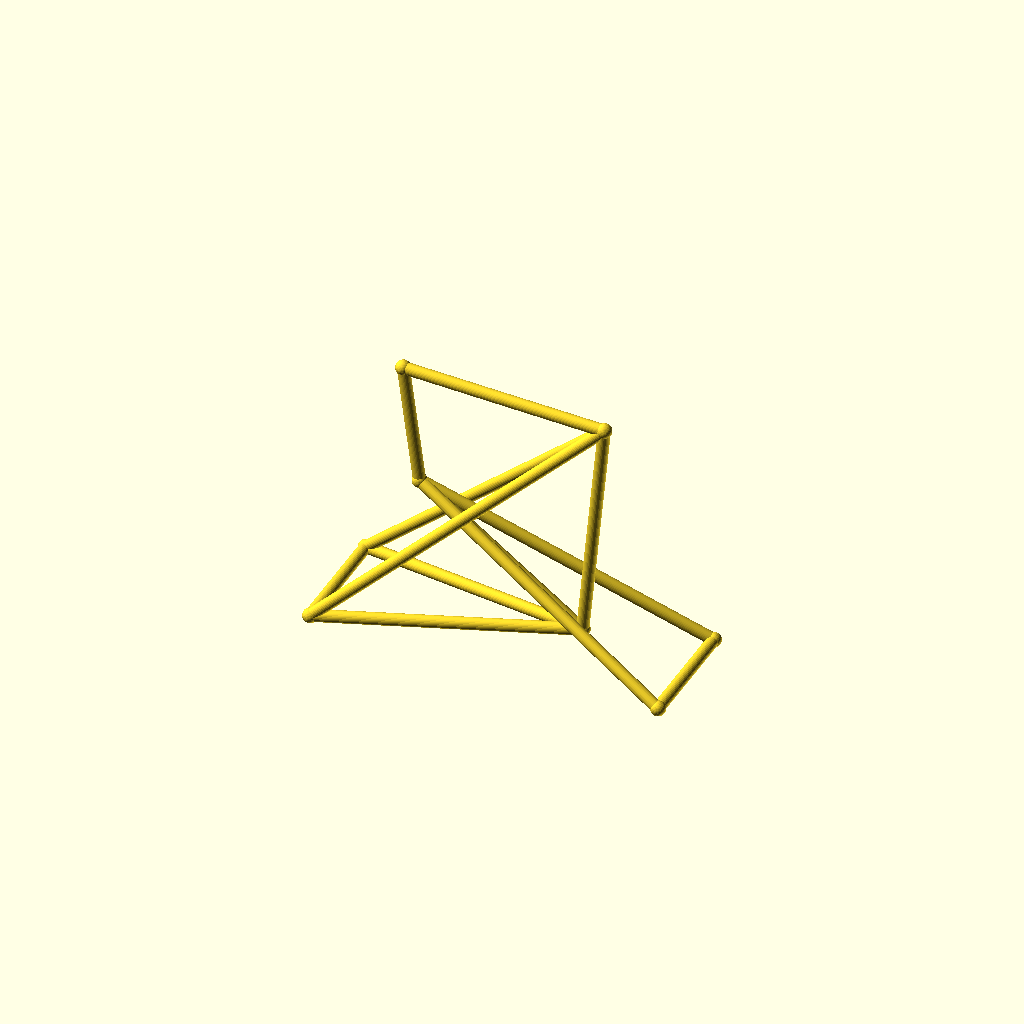
Cell 1: rendered with the file's own defaults.
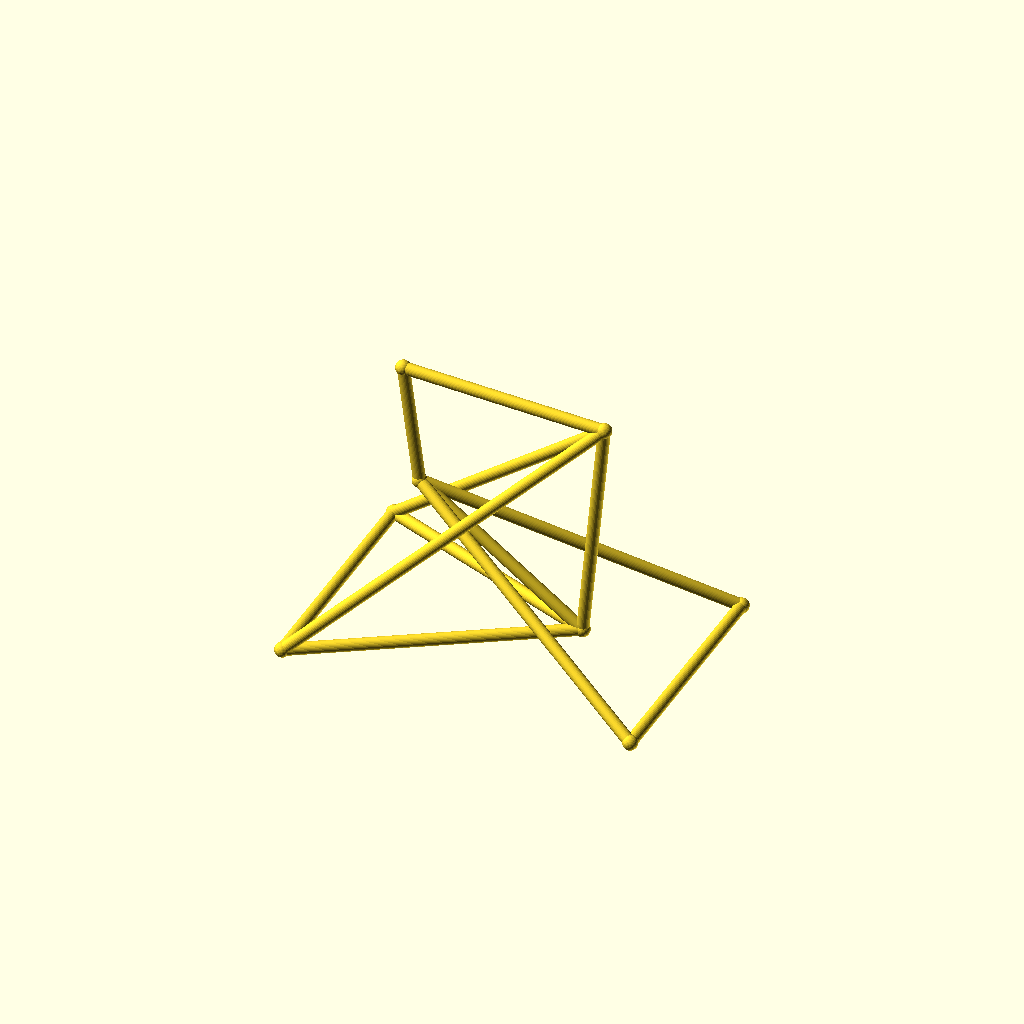
Cell 2 — track set to 88, the other parameters unchanged.
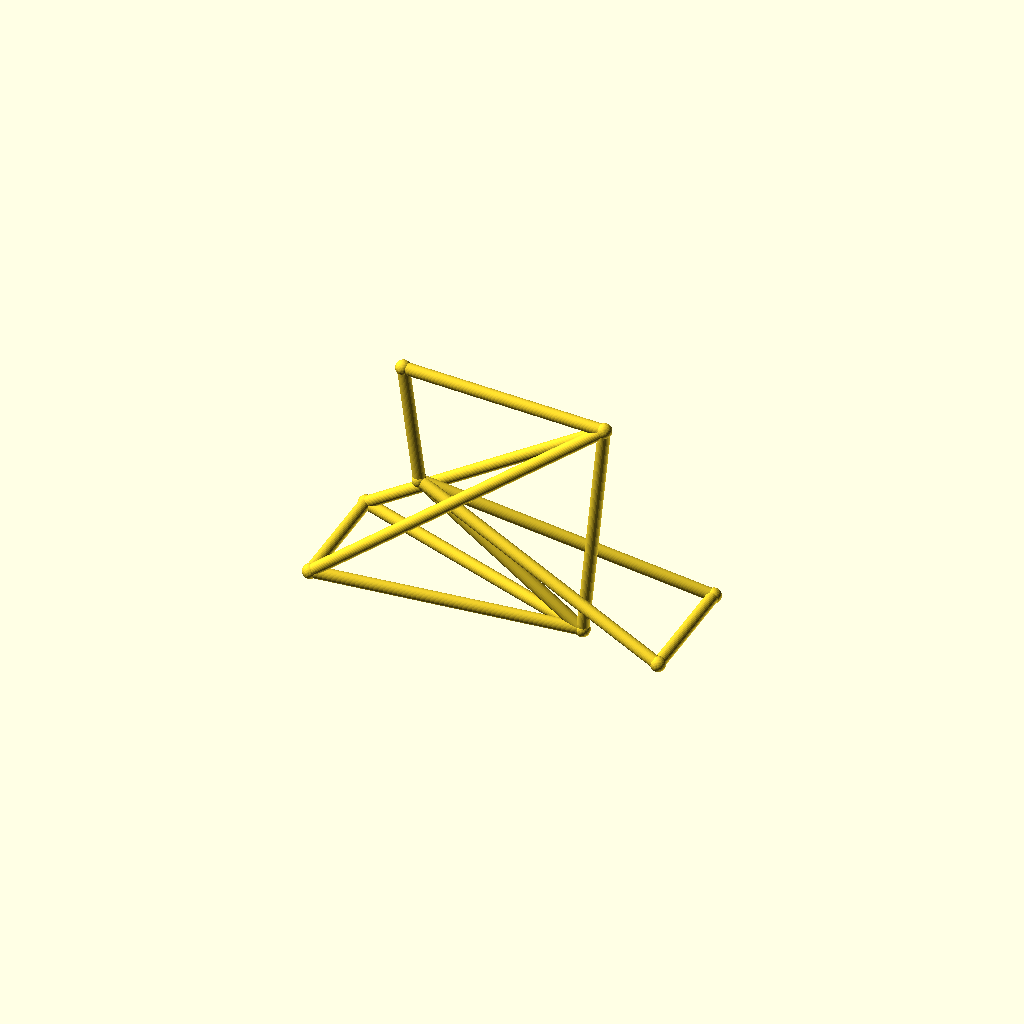
Cell 3 — hub_z set to 36, the other parameters unchanged.
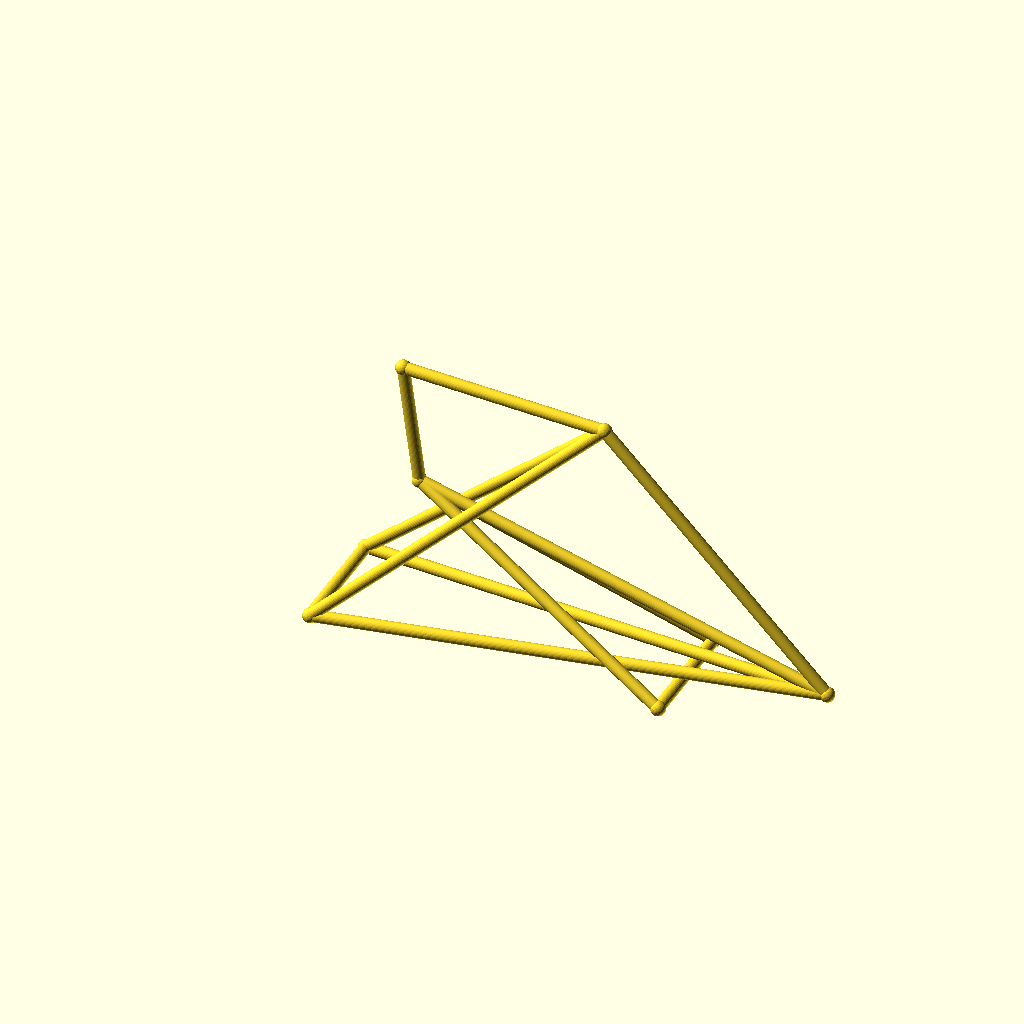
Cell 4: the same model with bb_x = 180.
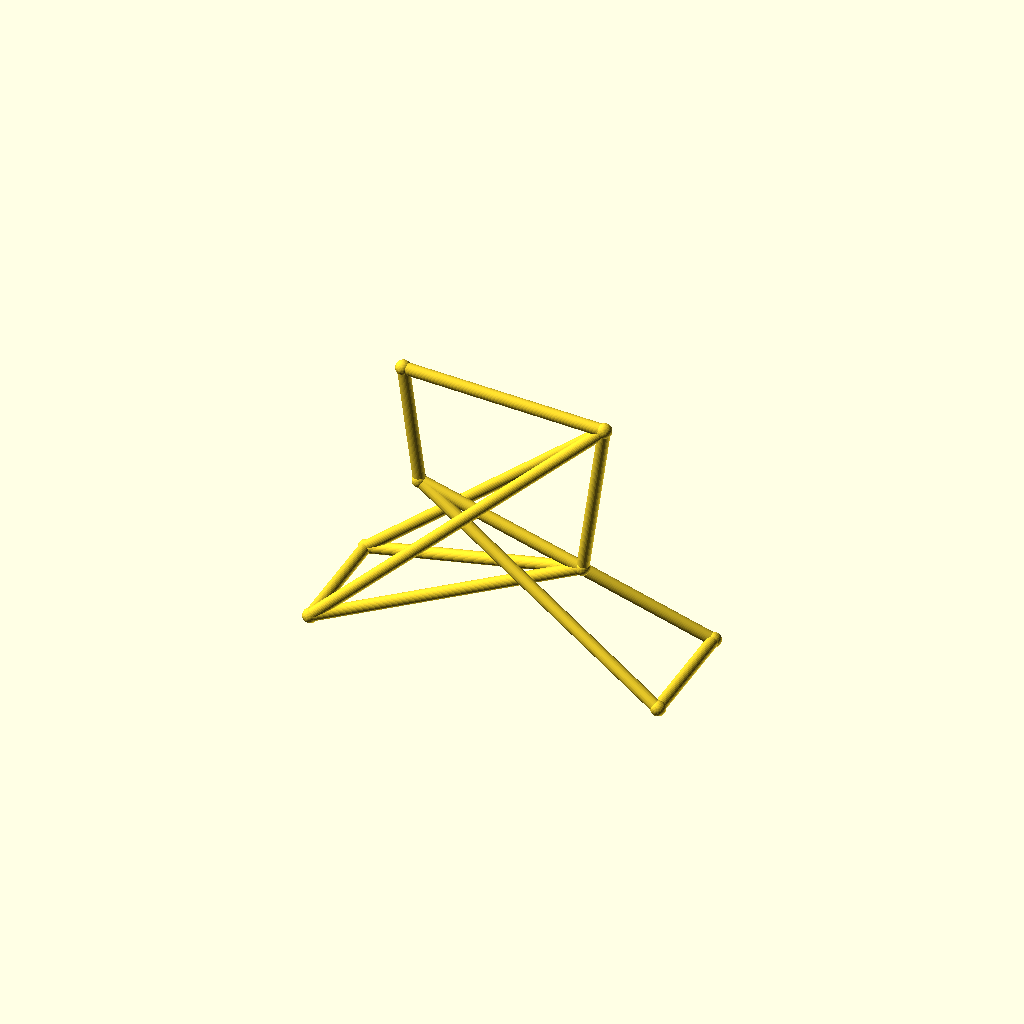
Cell 5 — bb_z set to 50, the other parameters unchanged.
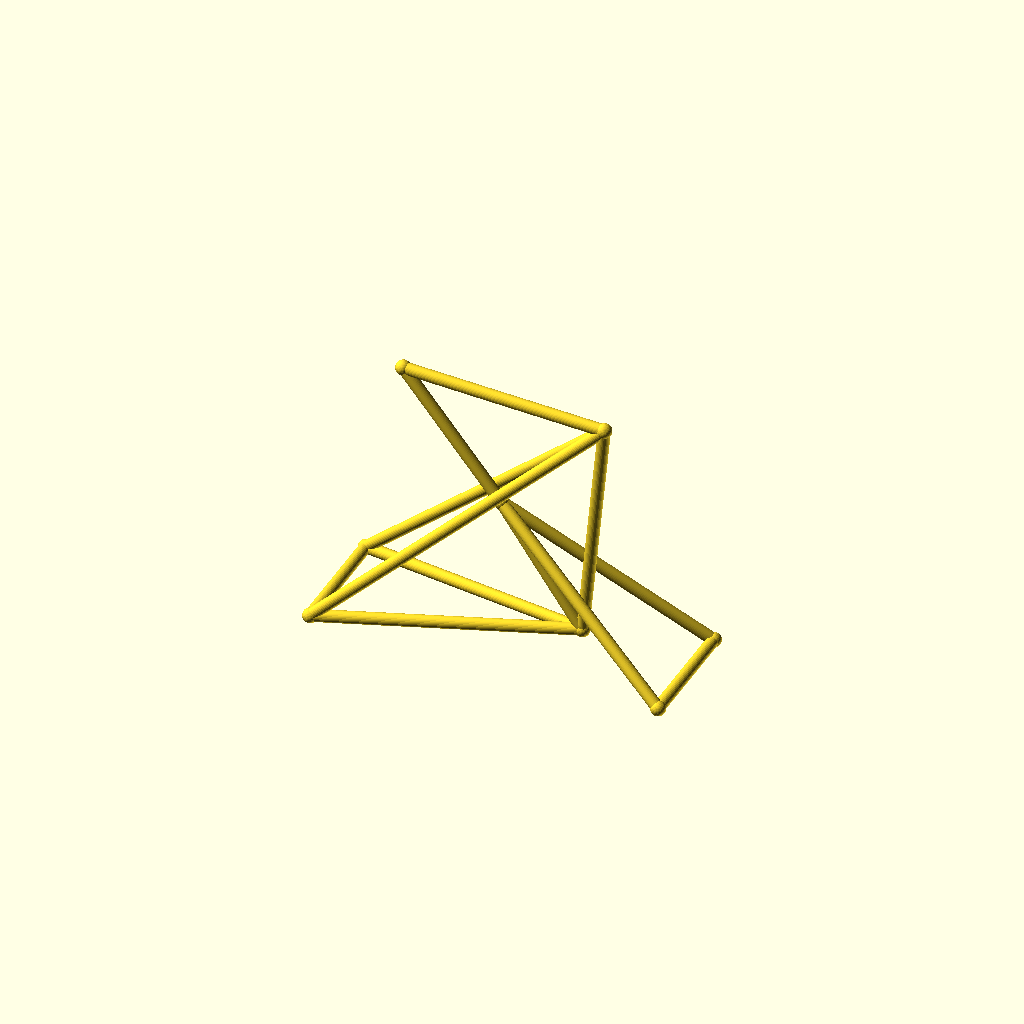
Cell 6 — ht_bot_x set to 60, the other parameters unchanged.
All cells are drawn from one camera (rotation 55°, 0°, 25°, orthographic, colour scheme Cornfield), so only the parameter changes between them.
Source of the model, optional_data/data/wire3/bikeframe/scene_0136.scad:
$fn = 32;

// ----------------------------------------------------------------------
// Bicycle frame: diamond frame, wheelbase 128 mm
// ----------------------------------------------------------------------

// --- parameters (mm) ---
track = 44;               // distance between the rear dropouts
hub_z = 18;               // wheel hub height
bb_x = 90;                // bottom bracket X
bb_z = 25;                // bottom bracket height
ht_bot_x = 30;            // head tube bottom X
ht_bot_z = 68;            // head tube bottom height
ht_top_x = 24;            // head tube top X
ht_top_z = 112;           // head tube top height
st_x = 98;                // seat cluster X
st_z = 108;               // seat cluster height
fh_x = 128;               // front hub X (wheelbase)
tube_r = 2.2;             // frame tube radius
joint_r = 2.7;            // joint ball radius

bbox_x = fh_x + 2 * joint_r;  // overall X, joints included
bbox_y = track + 2 * joint_r;  // overall Y, joints included
bbox_z = 112 - hub_z + 2 * joint_r;  // overall Z, joints included
tube_d = 2 * tube_r;  // frame tube diameter
wheelbase = fh_x;  // rear axle to front hub
nodes = [[bb_x, 0, bb_z], [ht_bot_x, 0, ht_bot_z], [ht_top_x, 0, ht_top_z], [st_x, 0, st_z], [0, track / 2, hub_z], [0, -track / 2, hub_z], [fh_x, track / 2, hub_z], [fh_x, -track / 2, hub_z]];

module member(a, b, r) {
  /* round stock from joint a to joint b, ends buried in the joint balls */
  d = b - a;
  length = norm(d);
  translate(a) rotate([0, acos(d[2] / length), atan2(d[1], d[0])])
    cylinder(h = length, r = r);
}

module joint(p, r) {
  /* ball at the joint centre, fatter than every member meeting there */
  translate(p) sphere(r = r);
}

/* members - each call is one graph edge */
member(nodes[1], nodes[2], tube_r);
member(nodes[1], nodes[0], tube_r);
member(nodes[2], nodes[3], tube_r);
member(nodes[3], nodes[0], tube_r);
member(nodes[0], nodes[4], tube_r);
member(nodes[0], nodes[5], tube_r);
member(nodes[3], nodes[4], tube_r);
member(nodes[3], nodes[5], tube_r);
member(nodes[1], nodes[6], tube_r);
member(nodes[1], nodes[7], tube_r);
member(nodes[6], nodes[7], tube_r);
member(nodes[4], nodes[5], tube_r);

/* joint balls */
for (p = nodes) joint(p, joint_r);
Parameter table extracted from the source (name, type, default, range or options):
track: number, default 44
hub_z: number, default 18
bb_x: number, default 90
bb_z: number, default 25
ht_bot_x: number, default 30
ht_bot_z: number, default 68
ht_top_x: number, default 24
ht_top_z: number, default 112
st_x: number, default 98
st_z: number, default 108
fh_x: number, default 128
tube_r: number, default 2.2
joint_r: number, default 2.7
